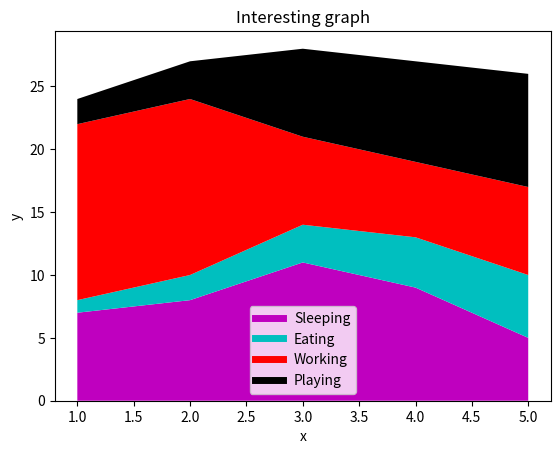

Write Python code to recreate this figure.
import matplotlib.pyplot as plt
days= [1,2,3,4,5]

sleeping = [7,8,11,9,5]
eating = [1,2,3,4,5]
working =[14,14,7,6,7]
playing =[2,3,7,8,9]

plt.plot([],[],color = 'm', label='Sleeping',linewidth=5)
plt.plot([],[],color = 'c', label='Eating',linewidth=5)
plt.plot([],[],color = 'r', label='Working',linewidth=5)
plt.plot([],[],color = 'k', label='Playing',linewidth=5)

plt.stackplot(days, sleeping, eating, working, playing, colors = ['m', 'c', 'r','k'])

plt.xlabel('x')
plt.ylabel('y')
plt.title('Interesting graph')
plt.legend()
plt.show()

